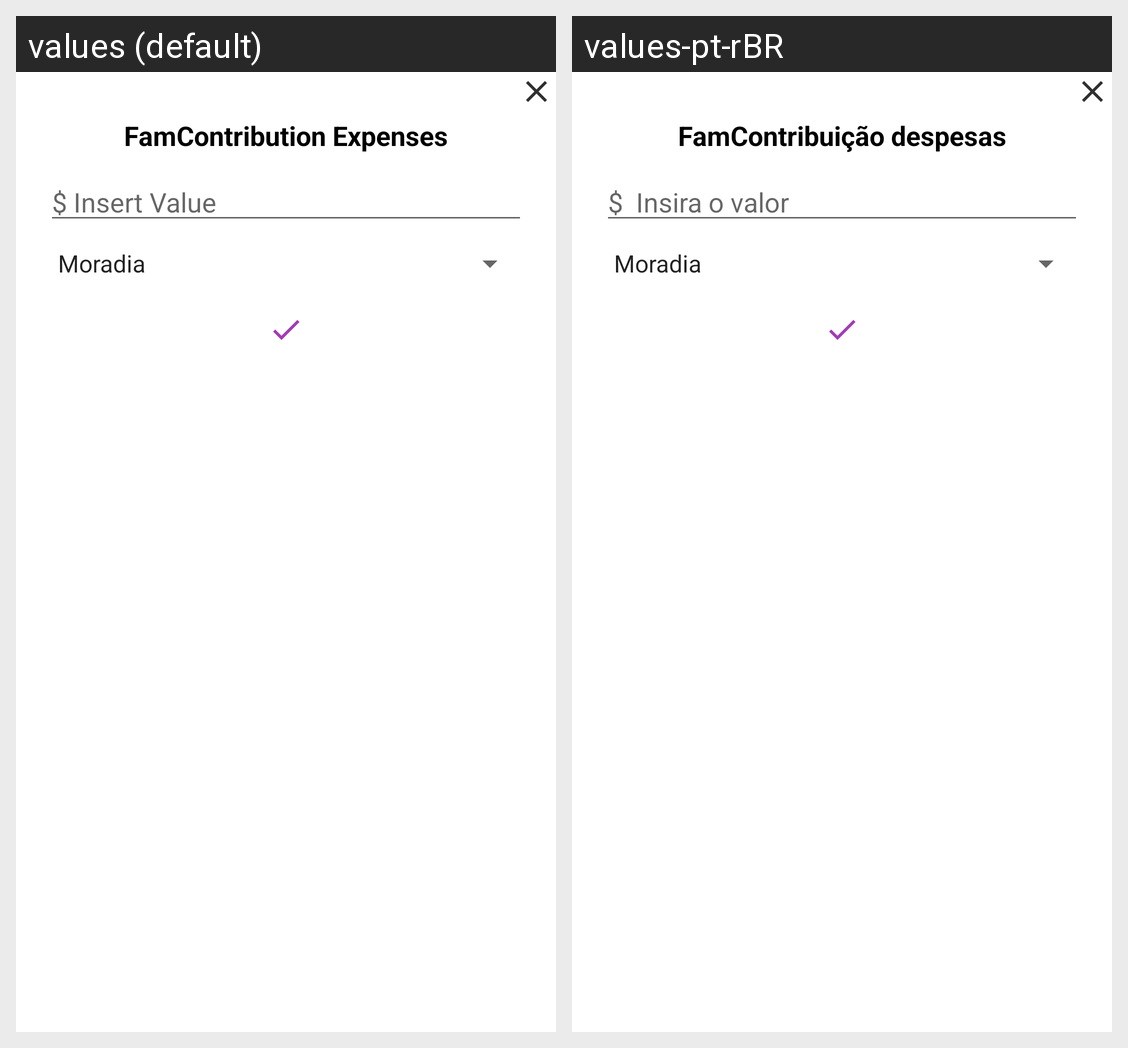

This grid shows one Android layout under two languages. Give, for every string resource on the screen, its name, the default text and each shown locale's text.
Android screen res/layout/activity_pop_fam_contribution.xml rendered under 2 locales, left to right: values (default), values-pt-rBR. Device: Nexus 5 (rendered at 1080×1920; each locale shown at half size, 540×960, under a caption strip naming it); theme AppTheme.
Strings drawn on this screen, with the default value and each locale's value (text and hints the layout hard-codes, and strings that could not be matched under every locale, appear in the picture but are not listed):

txt_contribution
  values: FamContribution Expenses
  values-pt-rBR: FamContribuição despesas

Insert_value
  values: $ Insert Value
  values-pt-rBR: $  Insira o valor
